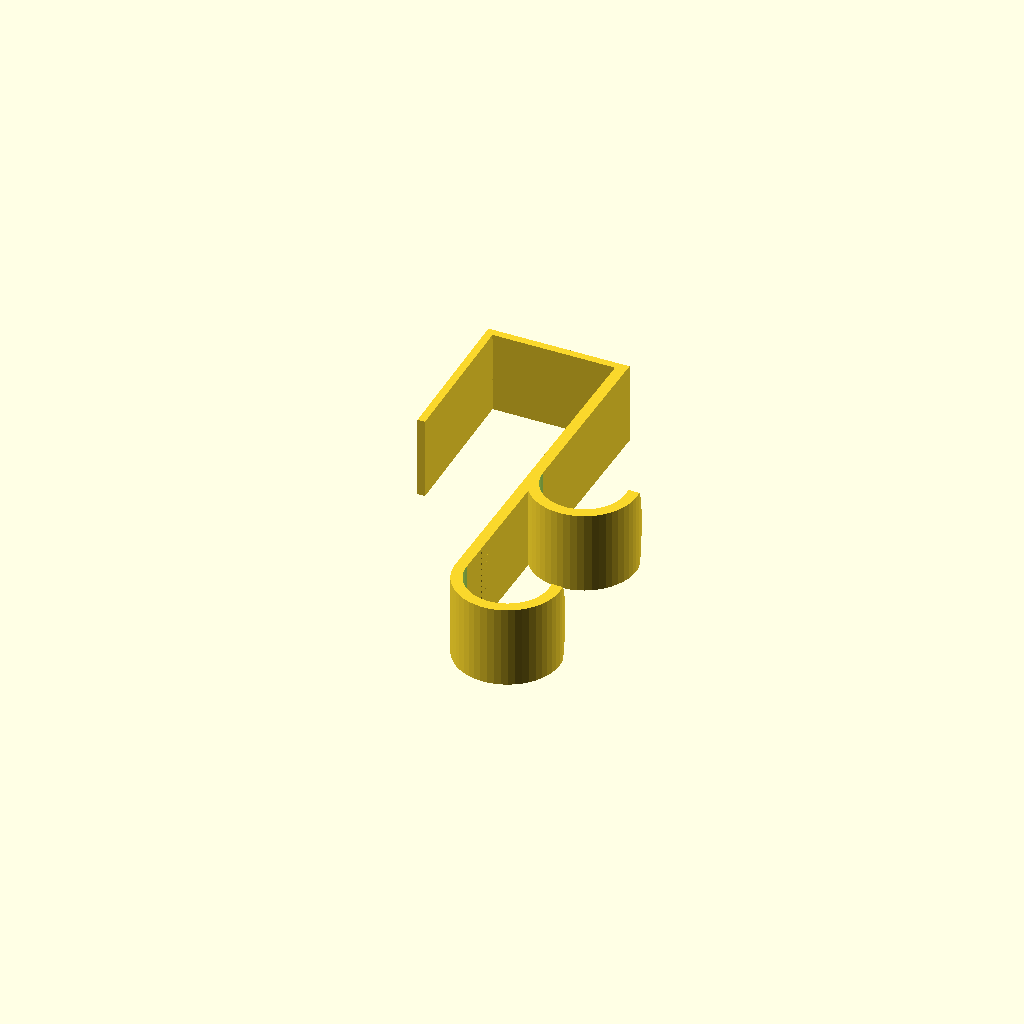
Cell 1: rendered with the file's own defaults.
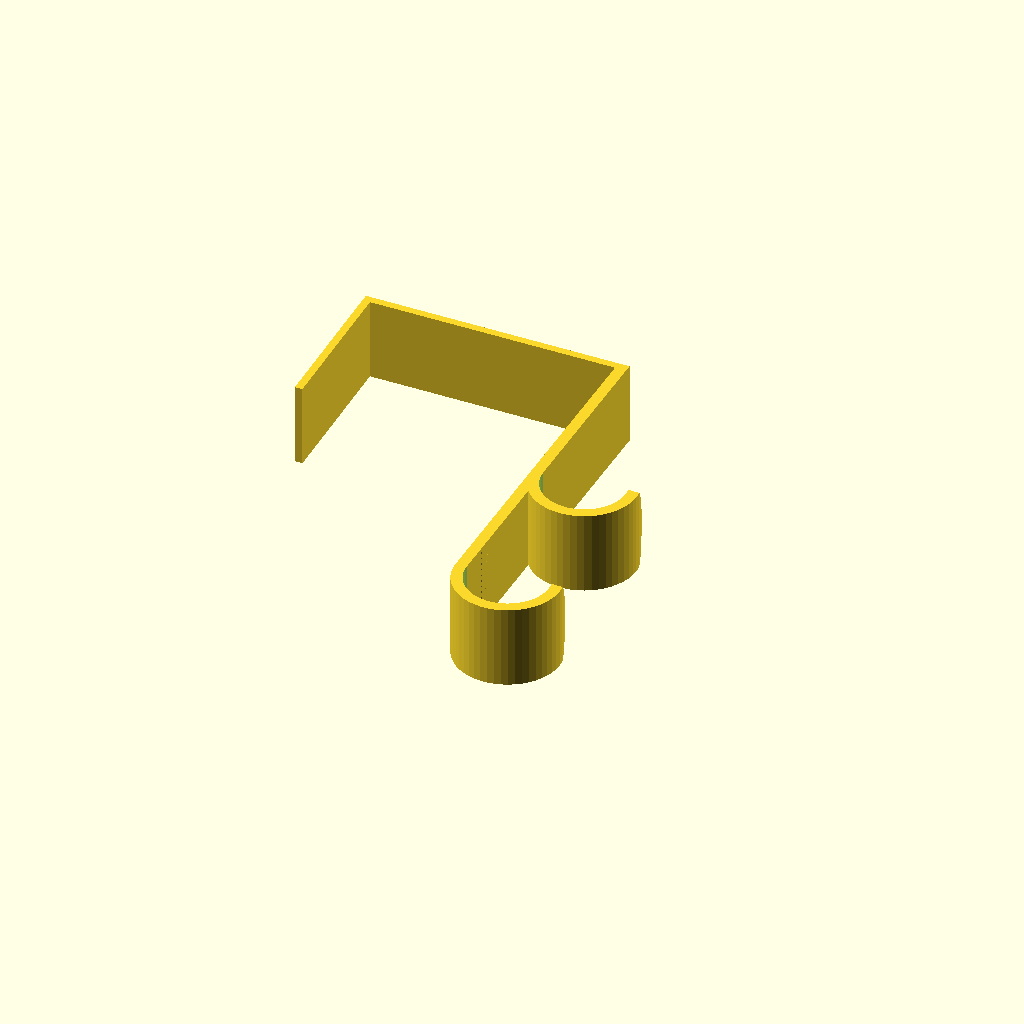
Cell 2: clip_depth = 89.6 (everything else at default).
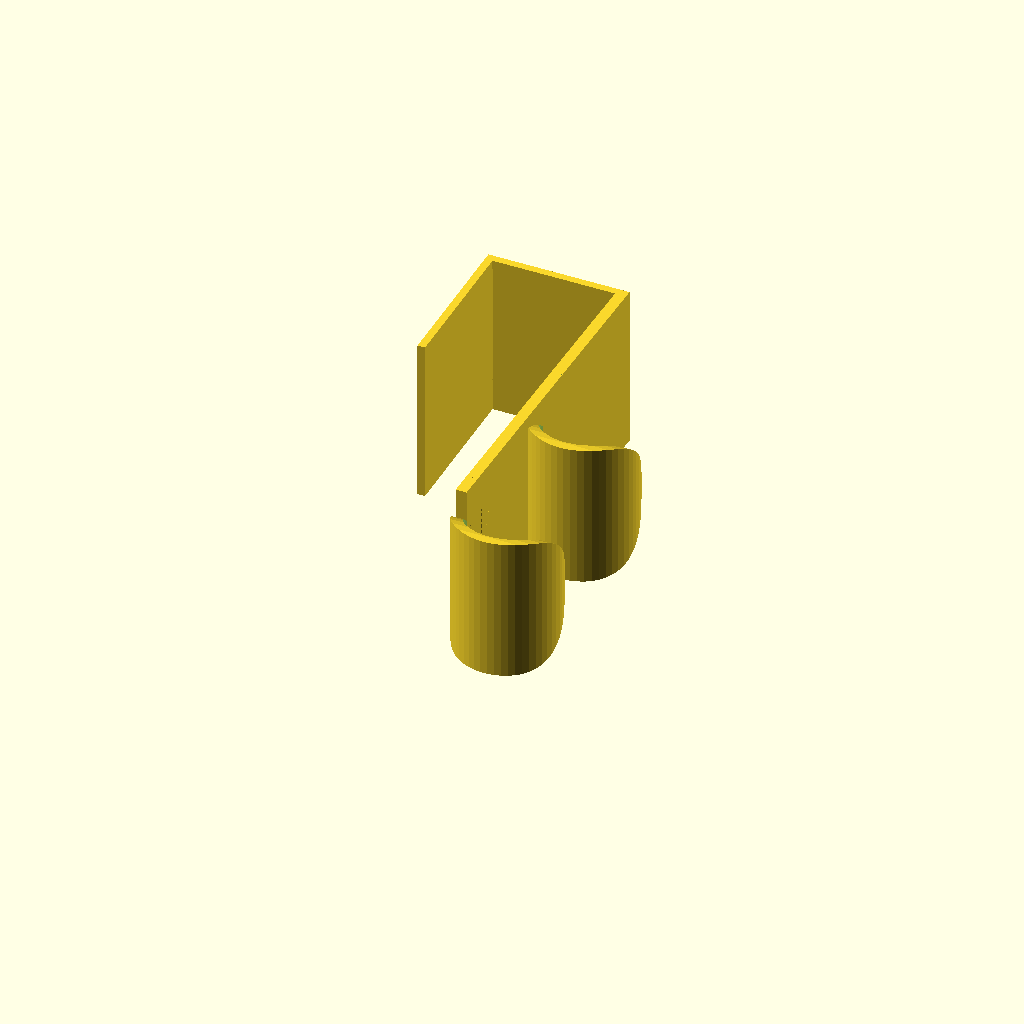
Cell 3 — width set to 60, the other parameters unchanged.
One fixed orthographic camera (rotation 55°, 0°, 25°; colour scheme Cornfield) for every cell.
Source of the model, inputs/thingiverse/thing-102974/Customizable_door_hook_hanger/door-hook.scad:
/* [Door parameters] */
// Door thickness (inner distance between front and back of door hook)
clip_depth = 44.8;
// Thickness of top and overhang (make sure it fits gap between door and frame)
top_and_back_thickness = 2.75;

/* [Hook parameters] */
// Width of entire hook
width = 30;
// Thickness of front piece and hanger hooks
hook_and_front_thickness = 4;
// Length of overhang on back side of the door
clip_length = 55;


number_of_hooks = 2;
// Distance between top of door and first hanger hook
first_hook_offset = 65;  // rounded: 60
// Distance between successive hanger hooks (if more than one)
hook_distance = 60;  // rounded: 60
// Radius of hanger hook curve
hook_radius = 15;

hook_style = "rounded"; // [simple:Simple,rounded:Rounded]

/* [Advanced] */

// Angle back of clip inwards (towards door), to help with friction; don't go crazy with this or you'll put too much stress on clip
clip_angle = 1;
// Add support buttress on hooks (except last); might help reduce flex, but looks a bit uglier (IMO)
inner_hook_buttress = 0; // [0:No,1:Yes]


/* [Hidden] */

$fn = 50;
thickness = hook_and_front_thickness;
top_thickness = top_and_back_thickness;

module hook_base() {
  difference() {
    cylinder(h=width, r=hook_radius+thickness);
    translate([0,0,-1])
      cylinder(h=width+2, r=hook_radius);
    translate([-hook_radius-thickness-1, 0, -1]) 
      cube([2*(hook_radius+thickness+1), hook_radius+thickness+1, width+2]); 
  }
}

module simple_hook() {
  translate([hook_radius+thickness, 0, 0]) union() {
    hook_base();
    translate([hook_radius+thickness/2, 0, 0])
      cylinder(h=width, r=thickness/2, $fn=18);
  }
}

module rounded_hook0() {
  translate([hook_radius+thickness, 0, 0]) union(r=2) {
    hook_base();
    translate([thickness+hook_radius, 0, width/2]) rotate([0, 90, 180]) difference() {
      cylinder(h=thickness, r=width/2);
      //translate([-width/2, -width/2, 0]) cube([width,width,thickness]);
      translate([-width-1, .5, -1])
        cube([2*width+2, width+1, thickness+2]);
    }
  }
}

module rounded_hook() {
  translate([0, -hook_radius-thickness, 0]) difference() {
    intersection() {
      cube([2*(hook_radius+thickness), 1.5*hook_radius+thickness+1, width]);
      translate([0, 0, width/2]) rotate([0, 90, 0]) cylinder(h=2*(hook_radius+thickness), r=1.5*hook_radius+thickness);
      translate([hook_radius+thickness, hook_radius+thickness, -1]) cylinder(r=hook_radius+thickness, h=width+2);
    }
    translate([hook_radius+thickness, hook_radius+thickness, -1]) cylinder(r=hook_radius, h=width+2);
    translate([-1, hook_radius+thickness, -1]) cube([hook_radius+thickness+2, hook_radius, width+2]);
  }
}

module hook() {
  if (hook_style == "simple") {
    simple_hook();
  } else if (hook_style == "rounded") {
    rounded_hook();
  }
}

module clip() {
  front_length = first_hook_offset + (number_of_hooks - 1) * hook_distance;
  union() {
    translate([-clip_depth-top_thickness, 0, 0]) rotate([0, 0, clip_angle]) translate([0, -clip_length, 0])
      cube([top_thickness, clip_length, width]);
    translate([-clip_depth-top_thickness, 0, 0])
      cube([clip_depth + top_thickness + thickness, top_thickness, width]);
    translate([0, -front_length, 0])
      cube([thickness, front_length, width]);
  }
}

module door_hook() {
  butt_theta = acos(hook_radius/(hook_radius+thickness));
  clip();
  for (i = [0:(number_of_hooks-1)]) {
    translate([0, -first_hook_offset-i*hook_distance+.1, 0]) union() {
      hook();
      if ((i < number_of_hooks-1) && (inner_hook_buttress != 0)) {
        translate([0,-(hook_radius+thickness)*tan(butt_theta),0]) rotate([0, 0, butt_theta]) translate([0, -thickness, 0]) cube([thickness*(1+1/cos(butt_theta)),thickness,width]);
      }
    }
  }
}

door_hook();
Customizer parameters (derived from the source; name, type, default, range or options):
clip_depth: number, default 44.8
top_and_back_thickness: number, default 2.75
width: number, default 30
hook_and_front_thickness: number, default 4
clip_length: number, default 55
number_of_hooks: number, default 2
first_hook_offset: number, default 65
hook_distance: number, default 60
hook_radius: number, default 15
hook_style: string, default "rounded", options "simple", "rounded"
clip_angle: number, default 1
inner_hook_buttress: number, default 0, options 0, 1
